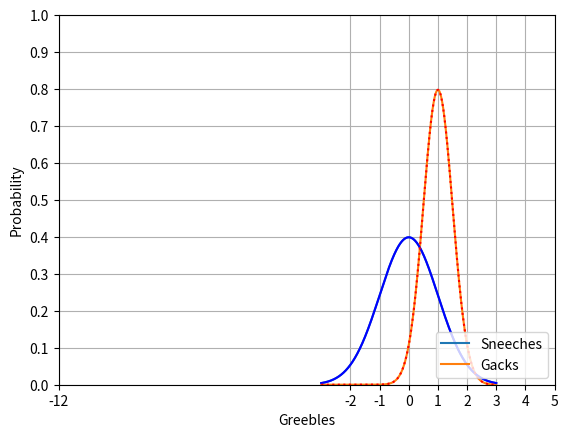
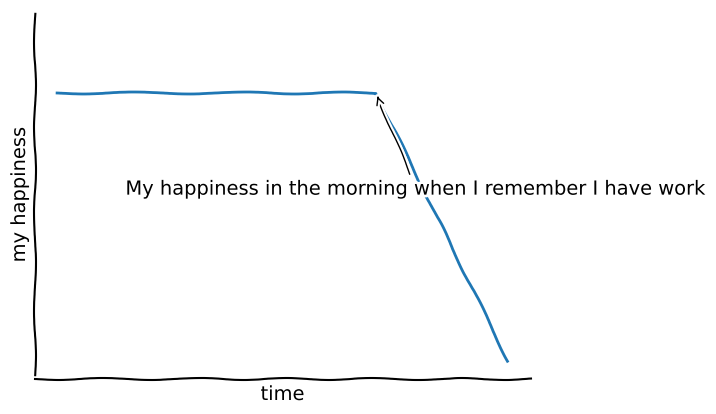

Recreate these plots in Python, in order. (Note: this script raises an exception after producing the figures.)
import matplotlib.pyplot as plt
from scipy.stats import norm
import numpy as np

##Matplotlib Tricks & Tips
x = np.arange(-3, 3, 0.001)

#Save Graph as a file
#plt.savfig('C://path/filename.png', format='png' )

#Adjusting the axis + adding Gridlines

axes = plt.axes()
axes.set_xlim(-5, 5)
axes.set_ylim(0, 1.0)
axes.set_xticks([-5. -4. -3, -2, -1, 0, 1, 2, 3, 4, 5])
axes.set_yticks([0, .1, .2, .3, .4, .5, .6, .7, .8, .9, 1])
axes.grid()
plt.plot(x, norm.pdf(x))
plt.plot(x, norm.pdf(x, 1, .5))
plt.show()

#Change types and colors
plt.plot(x, norm.pdf(x), 'b-')
plt.plot(x, norm.pdf(x, 1, .5), 'r:')

#Labeling axis and adding legend

plt.xlabel('Greebles')
plt.ylabel('Probability')
plt.legend(['Sneeches', 'Gacks'], loc=4)


#XKCD style (ironic-memey style)

plt.xkcd()

fig = plt.figure()
ax = fig.add_subplot(1, 1, 1)
ax.spines['right'].set_color('none')
ax.spines['top'].set_color('none')
plt.xticks([])
plt.yticks([])
ax.set_ylim([-30, 10])

df = np.ones(100)
df[70:] -= np.arange(30)

plt.annotate('My happiness in the morning when I remember I have work', xy=(70, 1), arrowprops=dict(arrowstyle='->'), xytext=(15, -10))

plt.plot(df)

plt.xlabel('time')
plt.ylabel('my happiness')

plt.savefig('~/memegraph.png', format='png')